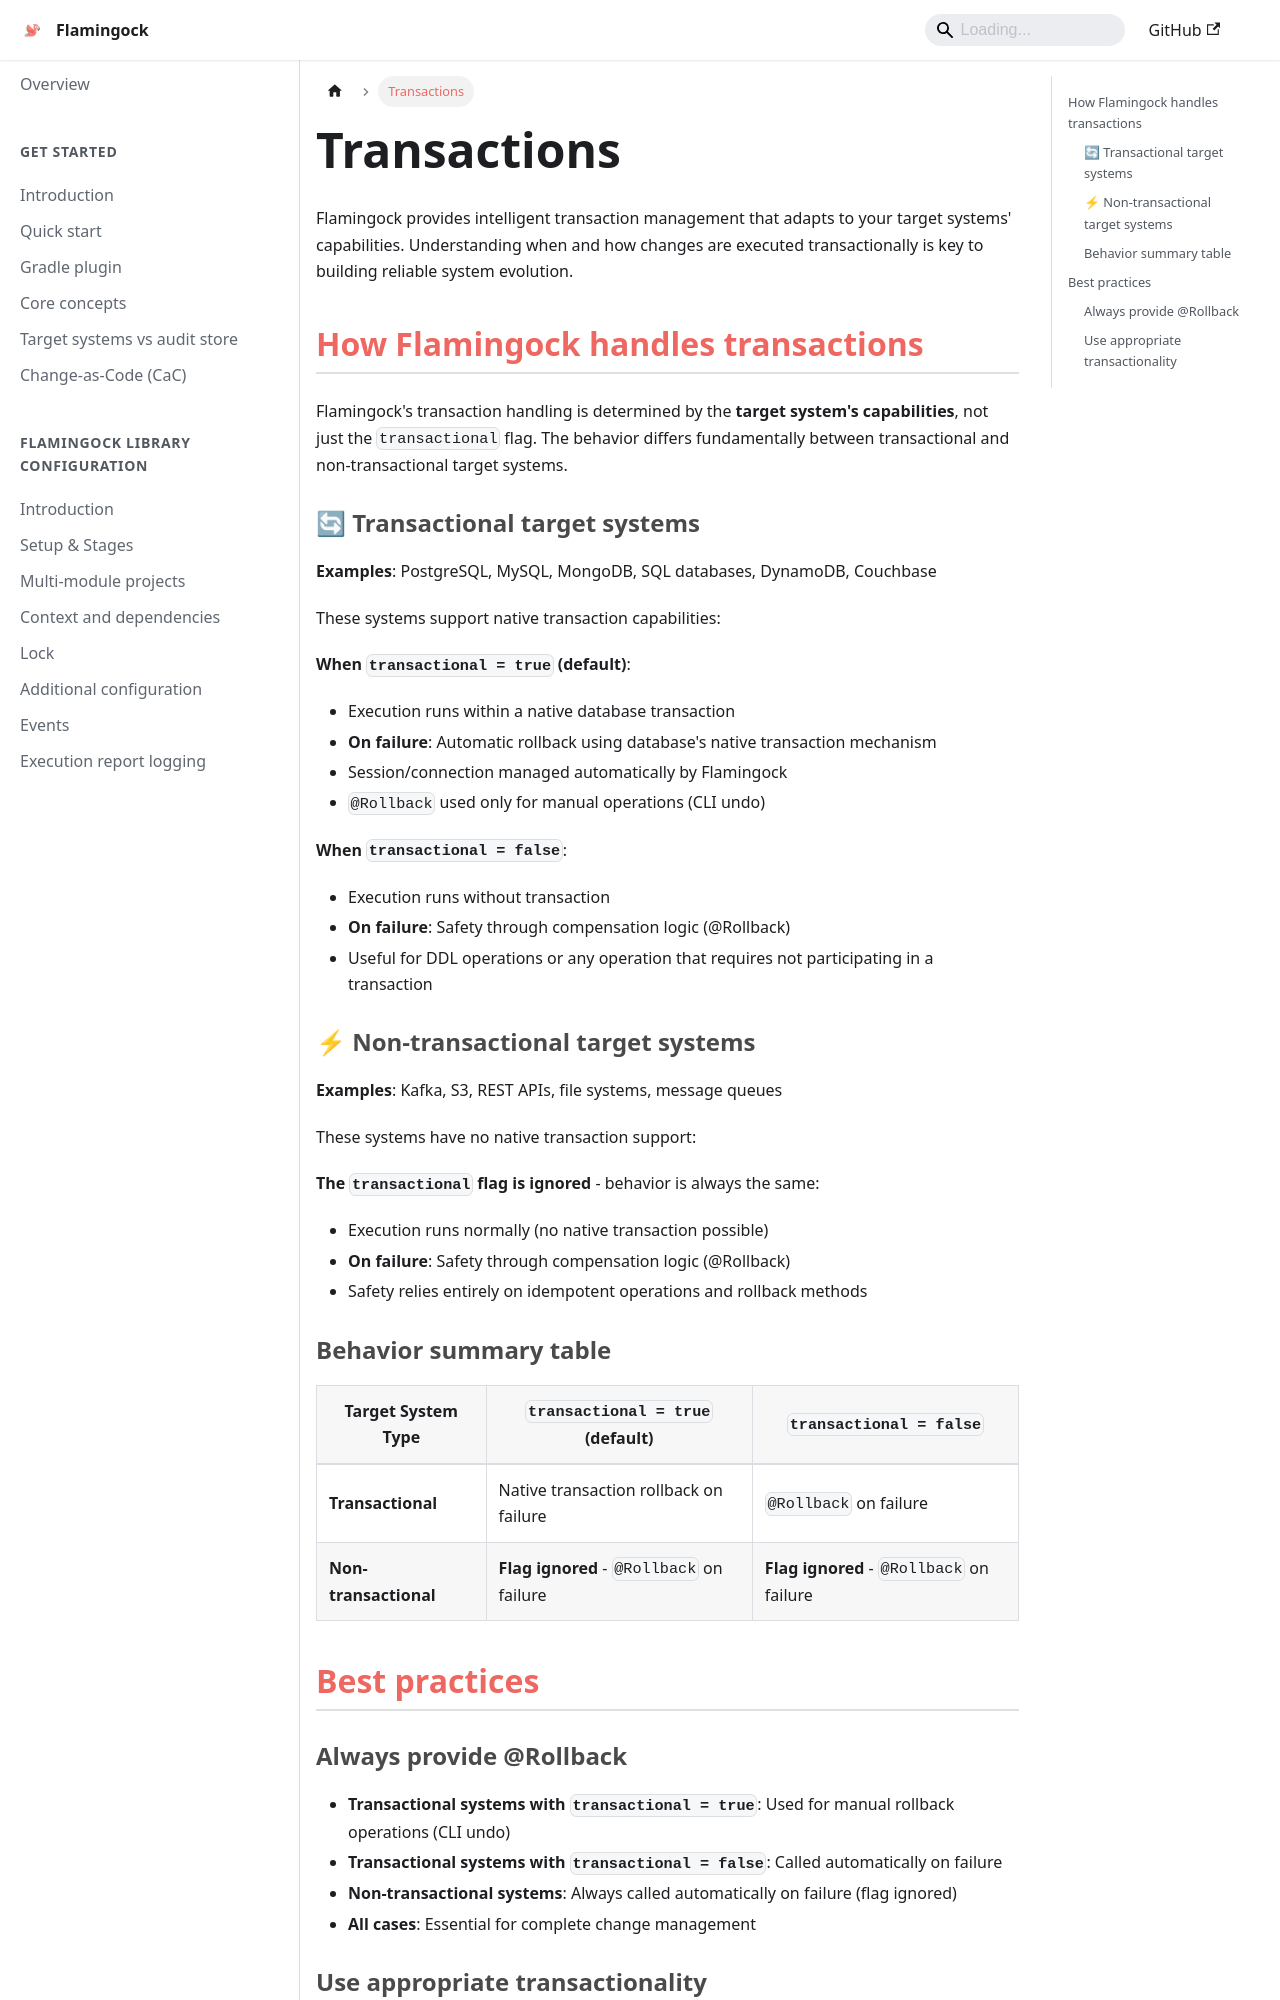

repository: flamingock/flamingock.github.io · page: changes/transactions.html · generator: docusaurus

---
title: Transactions
sidebar_position: 4
---

# Transactions

Flamingock provides intelligent transaction management that adapts to your target systems' capabilities. Understanding when and how changes are executed transactionally is key to building reliable system evolution.

## How Flamingock handles transactions

Flamingock's transaction handling is determined by the **target system's capabilities**, not just the `transactional` flag. The behavior differs fundamentally between transactional and non-transactional target systems.

### 🔄 Transactional target systems
**Examples**: PostgreSQL, MySQL, MongoDB, SQL databases, DynamoDB, Couchbase

These systems support native transaction capabilities:

**When `transactional = true` (default)**:
- Execution runs within a native database transaction
- **On failure**: Automatic rollback using database's native transaction mechanism
- Session/connection managed automatically by Flamingock
- `@Rollback` used only for manual operations (CLI undo)

**When `transactional = false`**:
- Execution runs without transaction
- **On failure**: Safety through compensation logic (@Rollback)
- Useful for DDL operations or any operation that requires not participating in a transaction

### ⚡ Non-transactional target systems
**Examples**: Kafka, S3, REST APIs, file systems, message queues

These systems have no native transaction support:

**The `transactional` flag is ignored** - behavior is always the same:
- Execution runs normally (no native transaction possible)
- **On failure**: Safety through compensation logic (@Rollback)
- Safety relies entirely on idempotent operations and rollback methods

### Behavior summary table

| Target System Type | `transactional = true` (default) | `transactional = false` |
|---------------------|-----------------------------------|-------------------------|
| **Transactional** | Native transaction rollback on failure | `@Rollback` on failure |
| **Non-transactional** | **Flag ignored** - `@Rollback` on failure | **Flag ignored** - `@Rollback` on failure |

## Best practices
